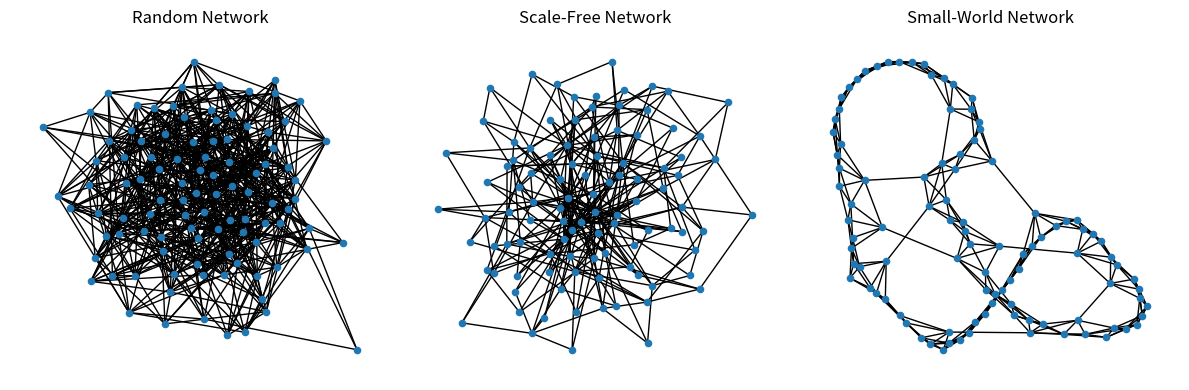

Generate this figure with matplotlib:
import networkx as nx
import matplotlib.pyplot as plt

N = 100
K = 6

# Random
G_random = nx.gnm_random_graph(N, N*K)

# Scale free
G_sf = nx.barabasi_albert_graph(N, 3)

# Small world
G_sw = nx.watts_strogatz_graph(N, K, 0.02)

fig, axs = plt.subplots(1,3, figsize=(12,4))

nx.draw(G_random, node_size=20, ax=axs[0])
axs[0].set_title("Random Network")

nx.draw(G_sf, node_size=20, ax=axs[1])
axs[1].set_title("Scale-Free Network")

nx.draw(G_sw, node_size=20, ax=axs[2])
axs[2].set_title("Small-World Network")

plt.tight_layout()
plt.savefig("network_topologies.png", dpi=300)
